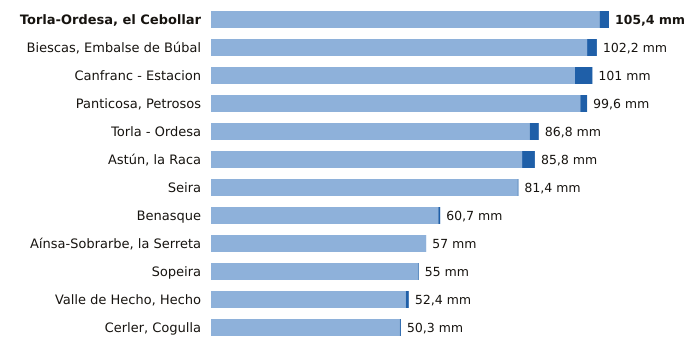

The table this chart was drawn from, first rows:
estacion, provincia, indicativo, mm_6_dias_anteriores, mm_hoy, mm_7_dias, horas_de_hoy
Torla-Ordesa, el Cebollar, Huesca, 9814I, 102.9, 2.5, 105.4, 6
Biescas, Embalse de Búbal, Huesca, 9453X, 99.6, 2.6, 102.2, 6
Canfranc - Estacion, Huesca, 9198X, 96.4, 4.6, 101.0, 6
Panticosa, Petrosos, Huesca, 9451F, 97.8, 1.8, 99.6, 6
Torla - Ordesa, Huesca, 9814X, 84.4, 2.4, 86.8, 6
Astún, la Raca, Huesca, 9195C, 82.4, 3.4, 85.8, 6
Seira, Huesca, 9843A, 81.2, 0.2, 81.4, 6
Benasque, Huesca, 9838B, 60.2, 0.5, 60.7, 6
Aínsa-Sobrarbe, la Serreta, Huesca, 9808X, 57.0, 0.0, 57.0, 6
Sopeira, Huesca, 9751, 54.8, 0.2, 55.0, 6
Valle de Hecho, Hecho, Huesca, 9207, 51.6, 0.8, 52.4, 6
Cerler, Cogulla, Huesca, 9839V, 50.0, 0.3, 50.3, 6
